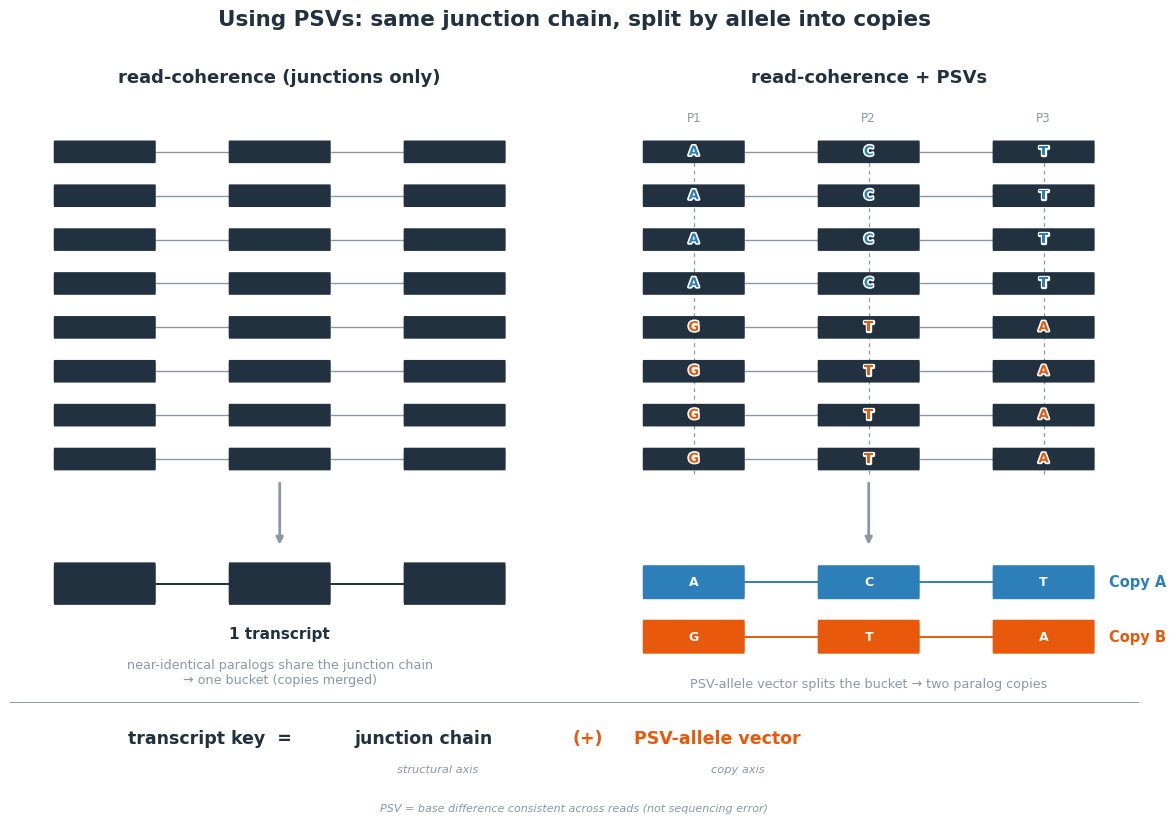

This figure's Python source: (Note: this script raises an exception after producing the figure.)
import matplotlib
matplotlib.use("Agg")
import matplotlib.pyplot as plt
import matplotlib.patheffects as pe
from matplotlib.patches import FancyBboxPatch

# white halo so colored allele letters stay legible on navy exon boxes
HALO = [pe.withStroke(linewidth=2.4, foreground="white")]

# ---- palette ----
NAVY   = "#22313f"   # exon / annotation
ORANGE = "#e8590c"   # read-coherence accent / Copy B
SLATE  = "#8898aa"   # PSV guide lines / muted
BLUE   = "#2c7fb8"   # Copy A

plt.rcParams["font.family"] = "DejaVu Sans"

# ---------------------------------------------------------------------------
# Shared geometry (toy coords) for the 3-exon read structure, reused L & R.
# ---------------------------------------------------------------------------
EXONS = [(6, 20), (30, 44), (54, 68)]   # (x0, x1) of the three exons
RH = 0.16                                # read box half-height
N_READS = 8
ROW_TOP = 7.4
ROW_DY = 0.62                            # vertical gap between reads
READ_YS = [ROW_TOP - i * ROW_DY for i in range(N_READS)]

# PSV columns (x positions inside the exons) and per-copy alleles
PSV_X = [13, 37, 61]                     # one PSV per exon
PSV_LABELS = ["P1", "P2", "P3"]
ALLELE_A = ["A", "C", "T"]              # Copy A allele vector (blue)
ALLELE_B = ["G", "T", "A"]             # Copy B allele vector (orange)

# transcript box geometry
TH = 0.30                                # transcript box half-height


def junction_segments(exons, psv_x):
    """
    Return the x-intervals where a horizontal connector line is drawn between
    consecutive exons. (Used so PSV guides only ever cross exon gaps, but kept
    here for clarity / symmetry.)
    """
    segs = []
    for i in range(len(exons) - 1):
        segs.append((exons[i][1], exons[i + 1][0]))
    return segs


def read_row(ax, yc, exons):
    """One read: three navy exon boxes joined by two thin junction lines."""
    for i in range(len(exons) - 1):
        x_from = exons[i][1]
        x_to = exons[i + 1][0]
        ax.plot([x_from, x_to], [yc, yc], color=SLATE, lw=1.0,
                zorder=2, solid_capstyle="round")
    for (x0, x1) in exons:
        r = FancyBboxPatch((x0, yc - RH), x1 - x0, 2 * RH,
                           boxstyle="round,pad=0.0,rounding_size=0.05",
                           linewidth=0, facecolor=NAVY, zorder=3)
        ax.add_patch(r)


# ===========================================================================
# Figure scaffold: two panels side by side + a bottom key strip.
# ===========================================================================
fig = plt.figure(figsize=(12.4, 8.4))

axL = fig.add_axes([0.045, 0.165, 0.435, 0.75])
axR = fig.add_axes([0.520, 0.165, 0.435, 0.75])
axK = fig.add_axes([0.045, 0.010, 0.910, 0.135])   # bottom key strip

XMIN, XMAX = 0, 74
YMIN, YMAX = -0.2, 8.7
for ax in (axL, axR):
    ax.set_xlim(XMIN, XMAX)
    ax.set_ylim(YMIN, YMAX)
    ax.set_xticks([]); ax.set_yticks([])
    for s in ax.spines.values():
        s.set_visible(False)

axK.set_xlim(0, 1); axK.set_ylim(0, 1)
axK.set_xticks([]); axK.set_yticks([])
for s in axK.spines.values():
    s.set_visible(False)

# ---------------------------------------------------------------------------
# Layout anchors shared by both panels (so reads & transcripts never overlap).
# ---------------------------------------------------------------------------
READ_STACK_BOT = READ_YS[-1] - RH      # bottom edge of the lowest read box
ARROW_TOP = READ_STACK_BOT - 0.18      # arrow starts just below the read stack
ARROW_BOT = 1.85                       # arrow ends above the transcript region

# ---------------------------------------------------------------------------
# LEFT PANEL: read-coherence (junctions only) -> 1 transcript
# ---------------------------------------------------------------------------
axL.text((XMIN + XMAX) / 2, 8.45, "read-coherence (junctions only)",
         fontsize=13, fontweight="bold", color=NAVY, ha="center", va="center")

for y in READ_YS:
    read_row(axL, y, EXONS)

# arrow down to the single transcript (points DOWN: from above to below)
axL.annotate("", xy=((XMIN + XMAX) / 2, ARROW_BOT),
             xytext=((XMIN + XMAX) / 2, ARROW_TOP),
             arrowprops=dict(arrowstyle="-|>", color=SLATE, lw=2.0,
                             shrinkA=0, shrinkB=0))

# single navy transcript box (3-exon)
TX_Y = 1.30
tx_exons = EXONS
for i in range(len(tx_exons) - 1):
    axL.plot([tx_exons[i][1], tx_exons[i + 1][0]], [TX_Y, TX_Y],
             color=NAVY, lw=1.4, zorder=2, solid_capstyle="round")
for (x0, x1) in tx_exons:
    r = FancyBboxPatch((x0, TX_Y - TH), x1 - x0, 2 * TH,
                       boxstyle="round,pad=0.0,rounding_size=0.08",
                       linewidth=0, facecolor=NAVY, zorder=3)
    axL.add_patch(r)
axL.text((tx_exons[0][0] + tx_exons[-1][1]) / 2, TX_Y - TH - 0.30,
         "1 transcript", fontsize=11, color=NAVY, ha="center", va="top",
         fontweight="bold")

axL.text((XMIN + XMAX) / 2, 0.05,
         "near-identical paralogs share the junction chain\n"
         "→ one bucket (copies merged)",
         fontsize=9.2, color=SLATE, ha="center", va="center")

# ---------------------------------------------------------------------------
# RIGHT PANEL: read-coherence + PSVs -> two copies
# ---------------------------------------------------------------------------
axR.text((XMIN + XMAX) / 2, 8.45, "read-coherence + PSVs",
         fontsize=13, fontweight="bold", color=NAVY, ha="center", va="center")

# PSV vertical dashed guide lines across the whole read stack.
# Drawn BEHIND the exon boxes (low zorder): the opaque navy boxes hide the line
# wherever it crosses a block, so it never strikes through the allele letters.
# It stays visible only in the inter-exon gaps + the label cap above the stack.
psv_line_top = READ_YS[0] + RH + 0.05
psv_line_bot = READ_YS[-1] - RH - 0.05
for px, plab in zip(PSV_X, PSV_LABELS):
    axR.plot([px, px], [psv_line_bot, psv_line_top], color=SLATE, lw=0.9,
             linestyle=(0, (3, 3)), zorder=1)
    axR.text(px, psv_line_top + 0.18, plab, fontsize=8.6, color=SLATE,
             ha="center", va="bottom", zorder=8)

# draw the reads (zorder 2-3) ON TOP of the dashed guides
for idx, y in enumerate(READ_YS):
    read_row(axR, y, EXONS)

# the 8 reads: first 4 = Copy A (blue), last 4 = Copy B (orange)
for idx, y in enumerate(READ_YS):
    is_a = idx < 4
    alleles = ALLELE_A if is_a else ALLELE_B
    col = BLUE if is_a else ORANGE
    for px, base in zip(PSV_X, alleles):
        axR.text(px, y, base, fontsize=9.5, color=col, ha="center",
                 va="center", fontweight="bold", zorder=7,
                 path_effects=HALO)

# arrow down to two transcripts (split) — points DOWN
axR.annotate("", xy=((XMIN + XMAX) / 2, ARROW_BOT),
             xytext=((XMIN + XMAX) / 2, ARROW_TOP),
             arrowprops=dict(arrowstyle="-|>", color=SLATE, lw=2.0,
                             shrinkA=0, shrinkB=0))


# two transcript boxes, stacked: Copy A (blue, top) and Copy B (orange, lower).
# Each is a single solid block per exon with ONE centered white allele letter,
# so Copy A and Copy B are symmetric (contrast is color only).
def copy_transcript(ax, yc, color, label, alleles):
    for i in range(len(EXONS) - 1):
        ax.plot([EXONS[i][1], EXONS[i + 1][0]], [yc, yc],
                color=color, lw=1.4, zorder=2, solid_capstyle="round")
    for (x0, x1) in EXONS:
        r = FancyBboxPatch((x0, yc - 0.24), x1 - x0, 0.48,
                           boxstyle="round,pad=0.0,rounding_size=0.07",
                           linewidth=0, facecolor=color, zorder=3)
        ax.add_patch(r)
    # ONE clean allele letter per exon (white on the colored block)
    for px, base in zip(PSV_X, alleles):
        ax.text(px, yc, base, fontsize=9.0, color="white", ha="center",
                va="center", fontweight="bold", zorder=6)
    ax.text(EXONS[-1][1] + 2.0, yc, label, fontsize=10.5, color=color,
            ha="left", va="center", fontweight="bold")


copy_transcript(axR, 1.32, BLUE, "Copy A", ALLELE_A)
copy_transcript(axR, 0.55, ORANGE, "Copy B", ALLELE_B)

axR.text((XMIN + XMAX) / 2, -0.12,
         "PSV-allele vector splits the bucket → two paralog copies",
         fontsize=9.2, color=SLATE, ha="center", va="center")

# ---------------------------------------------------------------------------
# BOTTOM KEY STRIP (spans both panels)
# ---------------------------------------------------------------------------
# "transcript key  =  junction chain  (+)  PSV-allele vector"
ky = 0.72            # main key line
sy = 0.45            # axis sublabels just under it
ny = 0.10            # tiny note, own lower row
axK.text(0.105, ky, "transcript key  =", fontsize=12.5, color=NAVY,
         ha="left", va="center", fontweight="bold")
axK.text(0.305, ky, "junction chain", fontsize=12.5, color=NAVY,
         ha="left", va="center", fontweight="bold")
axK.text(0.379, sy, "structural axis", fontsize=8.2, color=SLATE,
         ha="center", va="center", style="italic")

# "(+)"
axK.text(0.512, ky, "(+)", fontsize=12.5, color=ORANGE, ha="center",
         va="center", fontweight="bold")

axK.text(0.553, ky, "PSV-allele vector", fontsize=12.5, color=ORANGE,
         ha="left", va="center", fontweight="bold")
axK.text(0.645, sy, "copy axis", fontsize=8.2, color=SLATE,
         ha="center", va="center", style="italic")

# tiny note (own lower row, centered, clear of all sublabels)
axK.text(0.5, ny, "PSV = base difference consistent across reads "
         "(not sequencing error)", fontsize=8.0, color=SLATE,
         ha="center", va="center", style="italic")

# thin separator above the key strip
axK.plot([0.0, 1.0], [1.04, 1.04], color=SLATE, lw=0.7,
         transform=axK.transAxes, clip_on=False)

# ---------------------------------------------------------------------------
# Title
# ---------------------------------------------------------------------------
fig.suptitle("Using PSVs: same junction chain, split by allele into copies",
             fontsize=15.5, fontweight="bold", color=NAVY, y=0.975)

out = "/mnt/c/Users/jfris/Desktop/Rustle/bench/readcoherence_fig/fig7_psv_bridge.png"
fig.savefig(out, dpi=190, bbox_inches="tight", facecolor="white")
print("saved", out)
